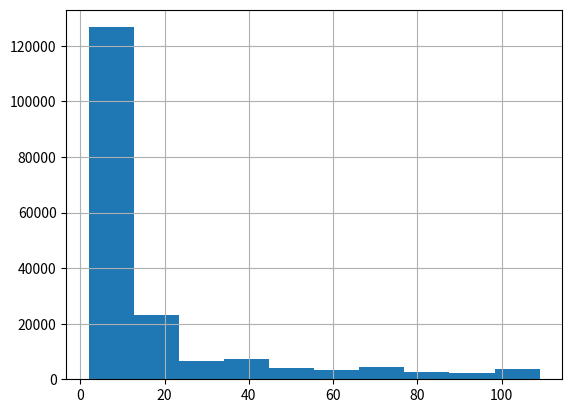

Write the Python code that produced this figure.
import matplotlib.pyplot as plt
import numpy as np
# Checks if a number is prime, in a very inefficient way
def stupidCheck_prime(n):
    flag = True
    for k in range(2,n):
        if (n%k==0):
            flag = False

    return flag

# Check if a given digit d appears in the string n
def checkDigitinNum(d, n):
    flag = False
    for m in str(n):
        if str(d)==m:
            flag = True
            break
    '''
    if len(str(d))==2:
        if str(d)==str(n):
            flag = True
    elif len(str(d))==3:
        if str(d)==(str(n)[0] + str(n)[1]) :
            flag = True
        elif str(d)==(str(n)[1] + str(n)[2]) :
            flag = True
    '''
    return flag

  
N_p = 110
'''
nums = np.array([k for k in range(2,N)], dtype=np.int32)
primes_ch = [stupidCheck_prime(k) for k in range(2,N)]
primes = nums[primes_ch]
'''
nums = np.array([k for k in range(2,N_p)], dtype=np.int32)
primes_ch = [stupidCheck_prime(k) for k in range(2,N_p)]
primes = nums[primes_ch]

print(primes)

# Create an data array of the counts I want to check
N = 10**5
counter = []
for p in primes:
    for num in range(2,N):
        #if checkDigitinNum(p, num):
        if num%p==0:
            counter.append(p)


# Plot histogram
counts, bins = np.histogram(counter)
print(counts)
plt.hist(bins[:-1], bins, weights=counts)
plt.grid(True)
plt.show()